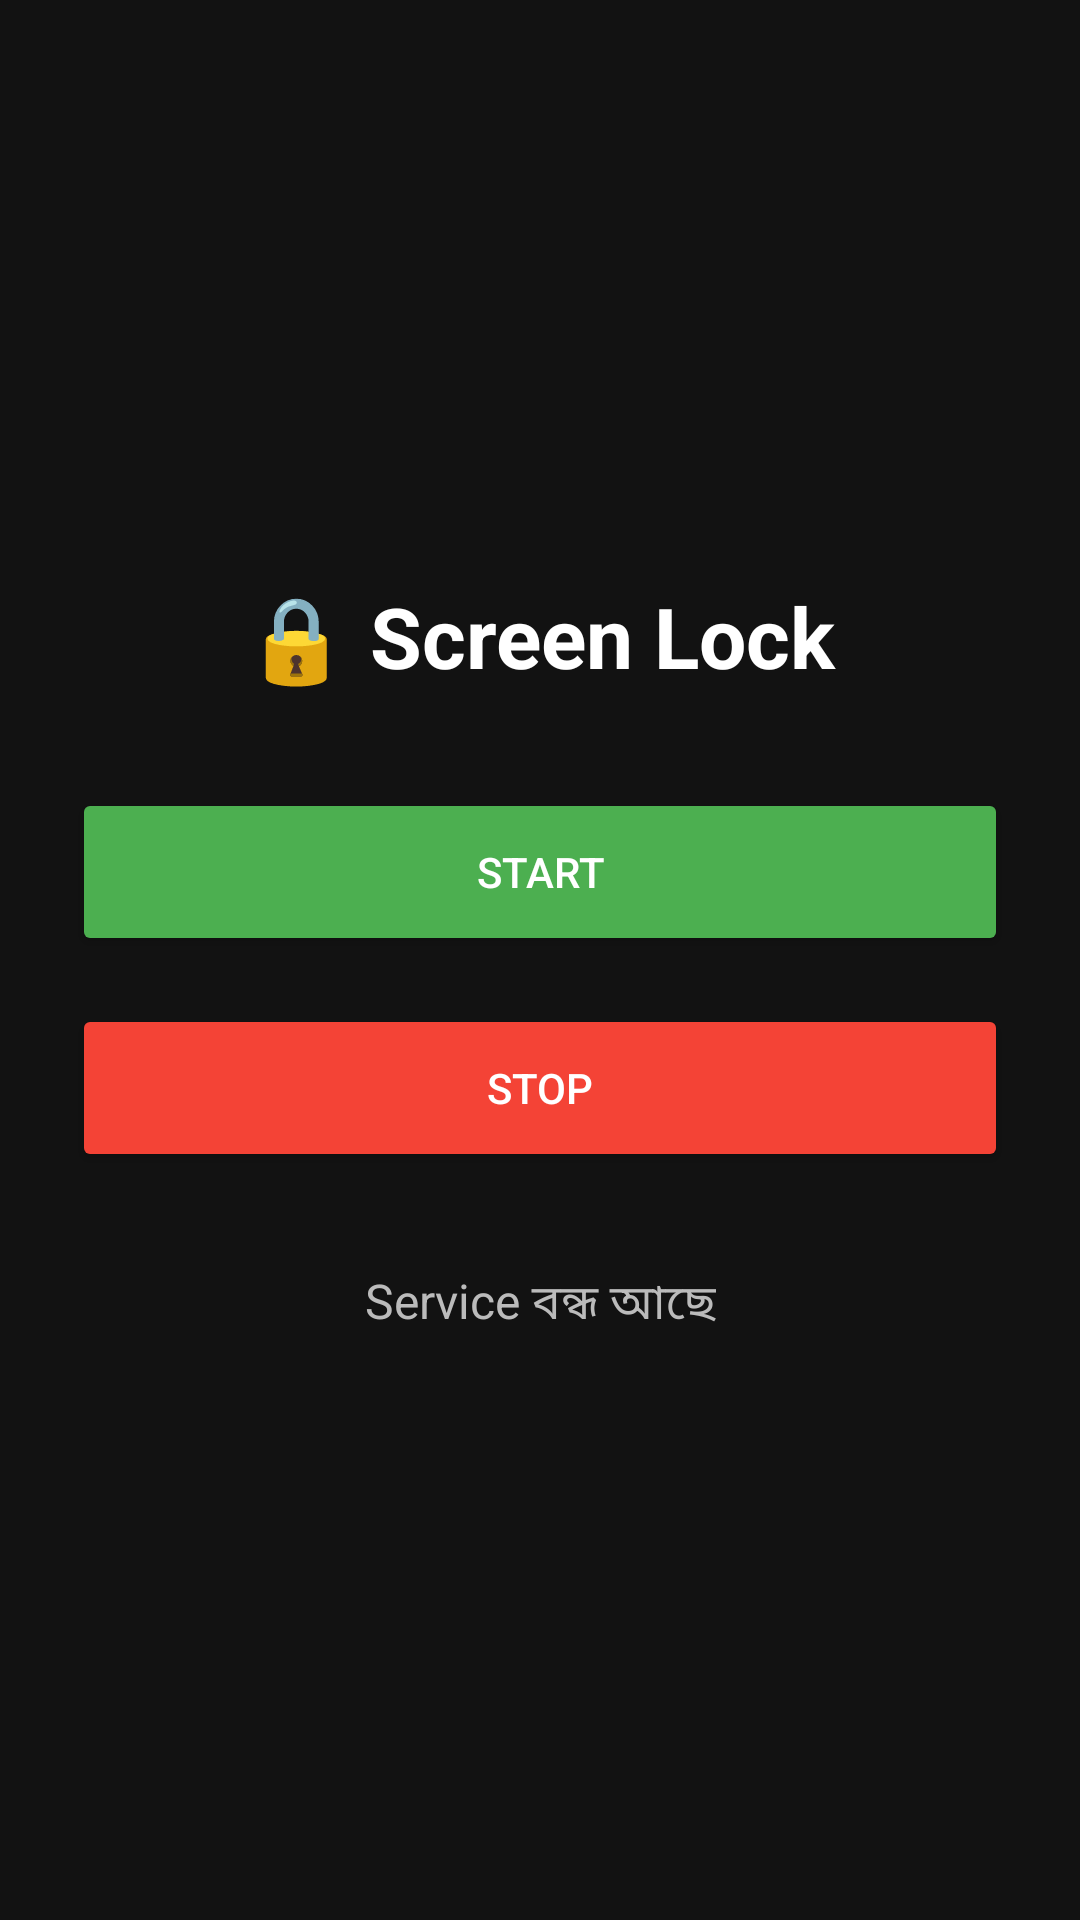

Here is an Android app screen rendered from its layout file. Give the layout XML and the strings, colors and styles it references.
<!-- AndroidManifest.xml: application theme AppTheme -->
<!-- res/layout/activity_main.xml -->
<?xml version="1.0" encoding="utf-8"?>
<LinearLayout xmlns:android="http://schemas.android.com/apk/res/android"
    android:layout_width="match_parent"
    android:layout_height="match_parent"
    android:orientation="vertical"
    android:gravity="center"
    android:padding="24dp"
    android:background="#121212">
    <TextView android:layout_width="wrap_content" android:layout_height="wrap_content" android:text="🔒 Screen Lock" android:textSize="28sp" android:textColor="#FFFFFF" android:textStyle="bold" android:layout_marginBottom="32dp"/>
    <Button android:id="@+id/btn_start" android:layout_width="match_parent" android:layout_height="56dp" android:text="START" android:backgroundTint="#4CAF50" android:textColor="#FFFFFF" android:layout_marginBottom="16dp"/>
    <Button android:id="@+id/btn_stop" android:layout_width="match_parent" android:layout_height="56dp" android:text="STOP" android:backgroundTint="#F44336" android:textColor="#FFFFFF" android:layout_marginBottom="32dp"/>
    <TextView android:id="@+id/tv_status" android:layout_width="wrap_content" android:layout_height="wrap_content" android:text="Service বন্ধ আছে" android:textSize="16sp" android:textColor="#BBBBBB" android:gravity="center"/>
</LinearLayout>
<!-- resources referenced by this layout -->
<resources>
  <style name="AppTheme" parent="Theme.AppCompat.Light.DarkActionBar"><item name="colorPrimary">#121212</item><item name="colorPrimaryDark">#000000</item><item name="colorAccent">#4CAF50</item></style>
</resources>
